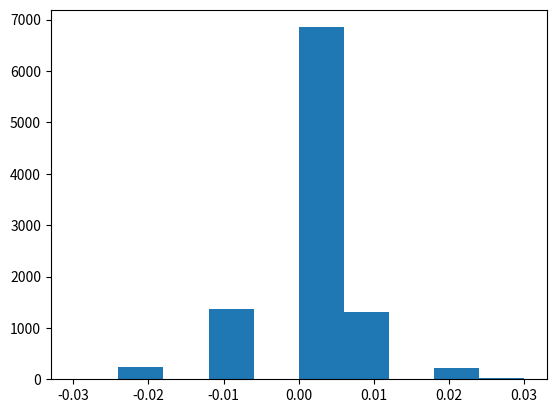

This figure's Python source:
from pylab import *
import matplotlib.pyplot as plt
import numpy as np
from matplotlib.animation import FuncAnimation


def uniRW1D(N):
    u = 2 * randint(0, 2, size=N) - 1
    x = cumsum(u)
    return x


def gammaRW1D(N, shp, scale):
    u = np.random.gamma(shp, scale, N)
    x = cumsum(u)
    return x


def gaussRW1D(N, mn, dev):
    u = np.random.normal(mn, dev, N)
    x = cumsum(u)
    return x


def uniRW2D(N):
    u = 2 * randint(0, 2, size=(N, 2)) - 1
    x = cumsum(u[:, 0])
    y = cumsum(u[:, 1])
    return x, y


def uniDev1D(N, M):
    Nvalues = [2 ** i for i in range(N)]
    dev = zeros(len(Nvalues))
    for i in range(len(Nvalues)):
        N = Nvalues[i]
        for _ in range(M):
            x = cumsum(2 * randint(0, 2, size=N) - 1)
            xdev = std(x) ** 2
            dev[i] = dev[i] + xdev
        dev[i] = dev[i] / (M * 1.0)
    return dev, Nvalues


def uniDev2D(N, M):
    Nvalues = [2 ** i for i in range(N)]
    devX = zeros(len(Nvalues))
    devY = zeros(len(Nvalues))
    for i in range(len(Nvalues)):
        N = Nvalues[i]
        for _ in range(M):
            x = cumsum(2 * randint(0, 2, size=N) - 1)
            y = cumsum(2 * randint(0, 2, size=N) - 1)
            xdev = std(x) ** 2
            ydev = std(y) ** 2
            devX[i] += xdev
            devY[i] += ydev
        devX[i] = devX[i] / (M * 1.0)
        devY[i] = devY[i] / (M * 1.0)
    r = devX+devY
    return r, Nvalues


def uniDev3D(N, M):
    Nvalues = [2 ** i for i in range(N)]
    devX = zeros(len(Nvalues))
    devY = zeros(len(Nvalues))
    devZ = zeros(len(Nvalues))
    for i in range(len(Nvalues)):
        N = Nvalues[i]
        for _ in range(M):
            x = cumsum(2 * randint(0, 2, size=N) - 1)
            y = cumsum(2 * randint(0, 2, size=N) - 1)
            z = cumsum(2 * randint(0, 2, size=N) - 1)
            xdev = std(x) ** 2
            ydev = std(y) ** 2
            zdev = std(z) ** 2
            devX[i] += xdev
            devY[i] += ydev
            devZ[i] += zdev
        devX[i] = devX[i] / (M * 1.0)
        devY[i] = devY[i] / (M * 1.0)
        devZ[i] = devZ[i] / (M * 1.0)
    r = devX+devY+devZ
    return r, Nvalues


def gaussDev1D(N, M):
    Nvalues = [2 ** i for i in range(N)]
    dev = zeros(len(Nvalues))
    for i in range(len(Nvalues)):
        N = Nvalues[i]
        for _ in range(M):
            x = cumsum(np.random.normal(0, 1, N))
            xdev = std(x) ** 2
            dev[i] = dev[i] + xdev
        dev[i] = dev[i] / (M * 1.0)
    return dev, Nvalues


def gaussDev2D(N, M):
    Nvalues = [2 ** i for i in range(N)]
    devX = zeros(len(Nvalues))
    devY = zeros(len(Nvalues))
    for i in range(len(Nvalues)):
        N = Nvalues[i]
        for _ in range(M):
            x = cumsum(np.random.normal(0, 1, N))
            y = cumsum(np.random.normal(0, 1, N))
            xdev = std(x) ** 2
            ydev = std(y) ** 2
            devX[i] += xdev
            devY[i] += ydev
        devX[i] = devX[i] / (M * 1.0)
        devY[i] = devY[i] / (M * 1.0)
    r = devX+devY
    return r, Nvalues


def gaussDev3D(N, M):
    Nvalues = [2 ** i for i in range(N)]
    devX = zeros(len(Nvalues))
    devY = zeros(len(Nvalues))
    devZ = zeros(len(Nvalues))
    for i in range(len(Nvalues)):
        N = Nvalues[i]
        for _ in range(M):
            x = cumsum(np.random.normal(0, 1, N))
            y = cumsum(np.random.normal(0, 1, N))
            z = cumsum(np.random.normal(0, 1, N))
            xdev = std(x) ** 2
            ydev = std(y) ** 2
            zdev = std(z) ** 2
            devX[i] += xdev
            devY[i] += ydev
            devZ[i] += zdev
        devX[i] = devX[i] / (M * 1.0)
        devY[i] = devY[i] / (M * 1.0)
        devZ[i] = devZ[i] / (M * 1.0)
    r = devX+devY+devZ
    return r, Nvalues


def gammaDev1D(N, M):
    Nvalues = [2 ** i for i in range(N)]
    dev = zeros(len(Nvalues))
    for i in range(len(Nvalues)):
        N = Nvalues[i]
        for _ in range(M):
            x = cumsum(np.random.gamma(.1, .01, N))
            xdev = std(x) ** 2
            dev[i] = dev[i] + xdev
        dev[i] = dev[i] / (M * 1.0)
    return dev, Nvalues


def gammaDev2D(N, M):
    Nvalues = [2 ** i for i in range(N)]
    devX = zeros(len(Nvalues))
    devY = zeros(len(Nvalues))
    for i in range(len(Nvalues)):
        N = Nvalues[i]
        for _ in range(M):
            x = cumsum(np.random.gamma(.1, .01, N))
            y = cumsum(np.random.gamma(.1, .01, N))
            xdev = std(x) ** 2
            ydev = std(y) ** 2
            devX[i] = devX[i] + xdev
            devY[i] = devY[i] + ydev
        devX[i] = devX[i] / (M * 1.0)
        devY[i] = devY[i] / (M * 1.0)
    r = devX + devY
    return r, Nvalues


def gammaDev3D(N, M):
    Nvalues = [2 ** i for i in range(N)]
    devX = zeros(len(Nvalues))
    devY = zeros(len(Nvalues))
    devZ = zeros(len(Nvalues))
    for i in range(len(Nvalues)):
        N = Nvalues[i]
        for _ in range(M):
            x = cumsum(np.random.gamma(.1, .01, N))
            y = cumsum(np.random.gamma(.1, .01, N))
            z = cumsum(np.random.gamma(.1, .01, N))
            xdev = std(x) ** 2
            ydev = std(y) ** 2
            zdev = std(z) ** 2
            devX[i] = devX[i] + xdev
            devY[i] = devY[i] + ydev
            devZ[i] = devZ[i] + zdev
        devX[i] = devX[i] / (M * 1.0)
        devY[i] = devY[i] / (M * 1.0)
        devZ[i] = devZ[i] / (M * 1.0)
    r = devX + devY + devZ
    return r, Nvalues


def uniPosDis(N, M, D):
    x = zeros((M, D))  # change this
    for i in range(M):
        z = randint(3, size=(N, D)) - 1
        x[i, :] = sum(z, axis=0)
    return x


def gaussPosDis(N, M, D):
    x = zeros((M, D))
    for i in range(M):
        z = np.random.normal(0, 1, size=(N, D))
        x[i, :] = sum(z, axis=0)
    return x


def gammaPosDis(N, M, D):
    x = zeros((M, D))
    for i in range(M):
        z = np.random.gamma(.1, .01, size=(N, D))
        x[i, :] = sum(z, axis=0)
    return x


def lagDifUni(N, M, D, p):
    x = zeros((N, M, D))
    for i in range(N):
        for j in range(M):
            for k in range(D):
                if i == 0:
                    x[i, j, k] += -1*(rand(1) < p)+1*(rand(1) > (1-p))
                else:
                    x[i, j, k] = x[i-1, j, k] + -1 * (rand(1) < p) + 1 * (rand(1) > (1 - p))
    return x


def eulDif(N, M, D, p):  # for now use M and D as X and Y
    x = zeros((N, M, D))
    x[0, :, :] = 100
    for i in range(1, N):
        for j in range(1, M-1):
            for k in range(1, D-1):
                x[i, j, k] = x[i-1, j, k] + p * (-4*x[i-1, j, k] + x[i-1, j+1, k] + x[i-1, j-1, k] + x[i-1, j, k+1] + x[i-1, j, k-1])
    return x


def heavySide(N, M):
    x = arange(1, M+1)
    for i in range(M):
        z = (2*randint(0, 2, size=N) - 1)/sqrt(N)
        x[i] = sum(z)
    x = x / sqrt(N)
    return x


def green(k, t, x):
    return (1/sqrt(4*pi*k*t))*exp((-(x**2))/(4*k*t))


M0 = 10000
N0 = 10000
k = .005
est = heavySide(N0, M0)
x1 = hist(est)
ex = zeros(len(x1[0]))
for i in range(len(x1[0])):
    ex[i] = green(k, N0, x1[1][i])
err = abs(ex-(x1[0]/sum(x1[0])))/ex
# print(x1[1])
# print(ex)
# print(x1)
# plt.hist(ex)
# plt.show()

# print(ex)
# print(est)
# a = linspace(-.001, .001, 100)
# u = green(k, 10000, a)
# plt.plot(a, u)
# plt.show()
print(ex-(x1[0]/sum(x1[0])))
print(err)
print(average(err))

'''
def update(frame):
    ax.clear()
    hist = ax.hist2d(X[:, 0, frame], X[:, 1, frame], bins=(75, 75), cmap='inferno')


N0 = 100
M0 = 100000
D0 = 2
X = zeros((M0, D0, N0))

for i0 in range(N0):
    X[:, :, i0] = uniPosDis(i0, M0, D0)

fig, ax = plt.subplots()

hist = ax.hist2d([], [], bins=(75, 75), cmap='inferno')

animation = FuncAnimation(fig, update, frames=N0, interval=100, repeat=True)

animation.save('UniformP(x,N).gif', writer='pillow')

plt.show()
'''


# X = gaussPosDis(2, 100000, 2)

# plt.hist2d(X[:, 0], X[:, 1], bins=(75, 75), cmap='inferno')

# plt.colorbar()

# plt.show()


# Gamma shape .1 scale .01
# Gaussian mean 0 dev 1
# M=10000
